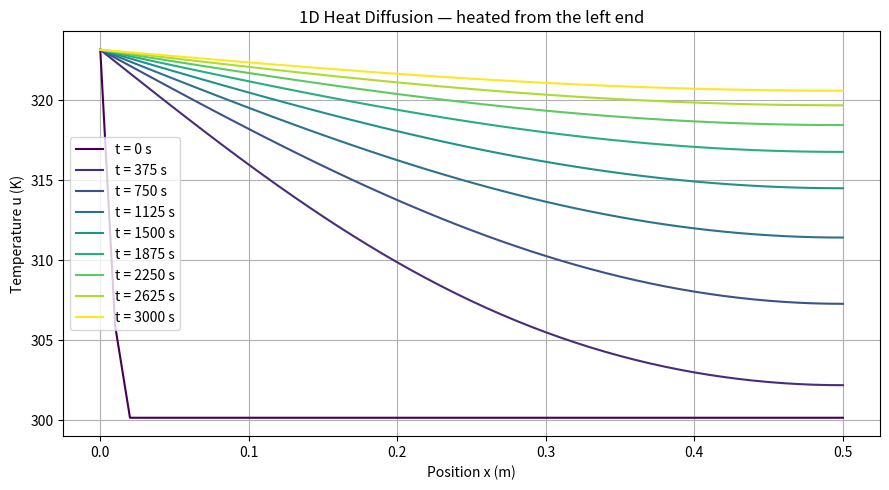

Recreate this plot in Python.
# Simulasi difusi panas 1D pada kawat aluminium alloy
# Panjang 50 cm, k = 200 W/(m K), rho = 2.7e3 kg/m^3, c = 900 J/(kg K)

# Persamaan:  u_t = beta * u_xx + g(t),   beta = k / (rho c)
# Skema:      FTCS eksplisit
# Batas kiri: Dirichlet (ujung kiri dipanaskan pada suhu tetap)
# Batas kanan: Neumann adiabatik (tidak ada panas keluar)

# Panas masuk dari ujung kiri, lalu merambat ke arah kanan.

import numpy as np
import matplotlib.pyplot as plt

# Parameter material
k = 200.0          # konduktivitas termal [W/(m K)]
rho = 2.7e3        # densitas [kg/m^3]
c = 900.0          # kapasitas panas spesifik [J/(kg K)]

# Parameter ruang dan waktu
L = 0.5            # panjang kawat [m]
dx = 0.01          # jarak antar grid [m]
tf = 3000.0        # waktu akhir simulasi [s]

# Parameter fisika
beta = k / (rho * c)                  # difusivitas termal [m^2/s]
Nx = int(round(L / dx)) + 1           # jumlah titik grid
x = np.linspace(0.0, L, Nx)

# Langkah waktu dipilih dari angka difusi target r = beta*dt/dx^2.
# Skema eksplisit stabil untuk r <= 0.5.
r_target = 0.25
Nt = int(round(tf / (r_target * dx**2 / beta)))
dt = tf / Nt                          # agar waktu akhir tepat sama dengan tf
r = beta * dt / dx**2
assert r <= 0.5, f"Skema tidak stabil: r = {r:.3f} > 0.5"

# Kondisi batas dan suku sumber
T_ambient = 300.15    # 27 C, suhu awal seluruh kawat
T_left = 323.15       # 50 C, suhu ujung kiri (sumber panas)

def s(t):
    """Suhu ujung kiri (Dirichlet)."""
    return T_left

def g(t):
    """Suku sumber panas internal [K/s]."""
    return 0.0

# Kondisi awal: seluruh kawat pada suhu ambient
u = np.full(Nx, T_ambient)
u[0] = s(0.0)
u_old = u.copy()

# Simpan beberapa snapshot agar grafik mudah dibaca (bukan ratusan kurva)
n_snapshots = 9
snapshot_steps = set(np.linspace(1, Nt, n_snapshots).astype(int))
snapshots = []

# Iterasi waktu
for n in range(Nt + 1):
    t = n * dt

    if n in snapshot_steps:
        snapshots.append((t, u_old.copy()))

    if n == Nt:
        break

    u_new = np.empty_like(u_old)

    # Batas kiri (Dirichlet) pada waktu t + dt
    u_new[0] = s(t + dt)

    # Titik interior (FTCS)
    for i in range(1, Nx - 1):
        u_new[i] = (u_old[i]
                    + r * (u_old[i + 1] - 2.0 * u_old[i] + u_old[i - 1])
                    + g(t) * dt)

    # Batas kanan (Neumann / adiabatik) dengan ghost node
    u_new[Nx - 1] = (u_old[Nx - 1]
                     + 2.0 * r * (u_old[Nx - 2] - u_old[Nx - 1])
                     + g(t) * dt)

    u_old = u_new

# Plot snapshot dengan warna yang berbeda
colors = plt.cm.viridis(np.linspace(0.0, 1.0, len(snapshots)))
fig, ax = plt.subplots(figsize=(9, 5))
for (t, profile), color in zip(snapshots, colors):
    ax.plot(x, profile, color=color, label=f"t = {t:.0f} s")

ax.set_xlabel("Position x (m)")
ax.set_ylabel("Temperature u (K)")
ax.set_title("1D Heat Diffusion — heated from the left end")
ax.grid(True)
ax.legend()
fig.tight_layout()
plt.show()
